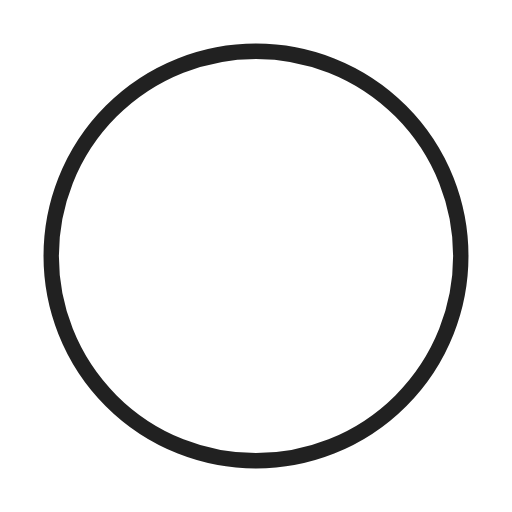
t = 0.00 s
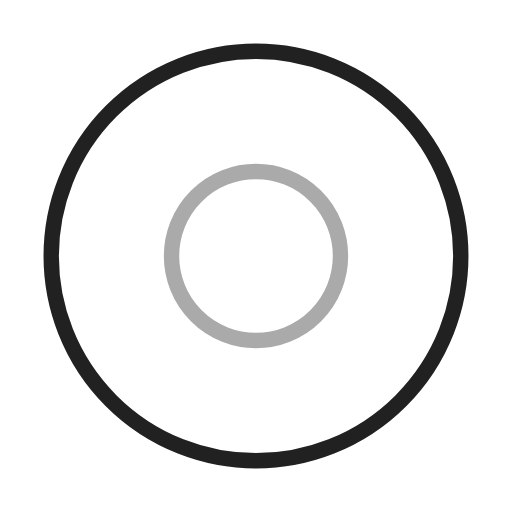
t = 0.50 s
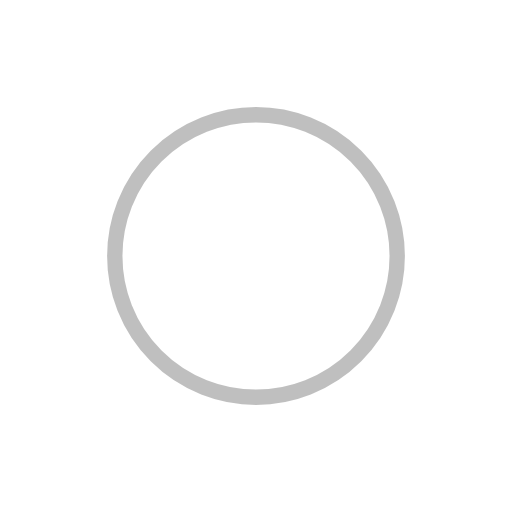
t = 1.00 s
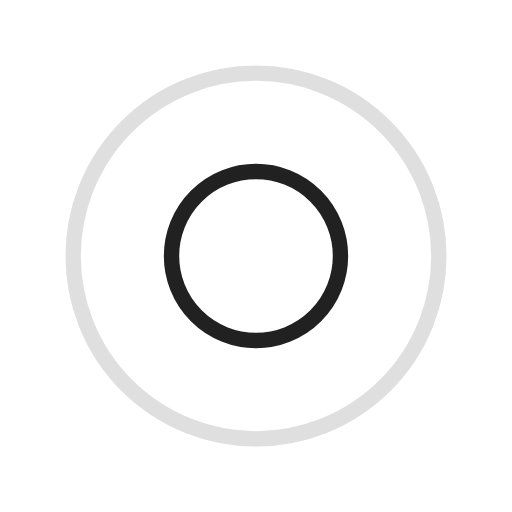
t = 1.50 s
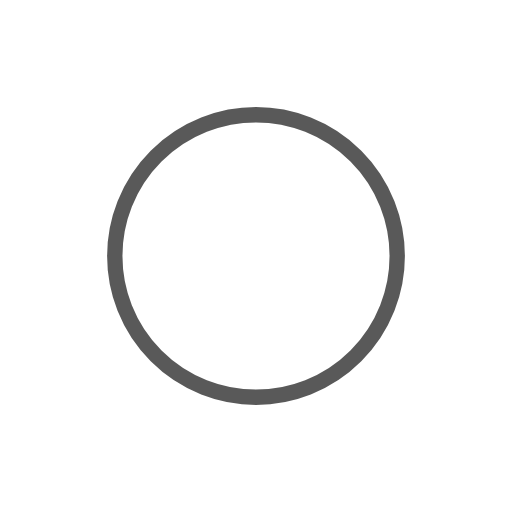
t = 2.00 s
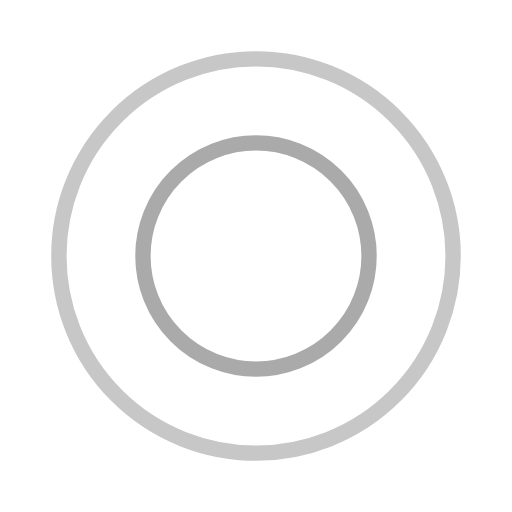
t = 2.67 s

The animated SVG that drew these frames (rendered in a browser with its animation timeline set to each time). Animation: 4 SMIL elements (animate=4); one cycle of 3.00 s, repeats indefinitely.

<?xml version="1.0" encoding="utf-8"?><svg width='80px' height='80px' xmlns="http://www.w3.org/2000/svg" viewBox="0 0 100 100" preserveAspectRatio="xMidYMid" class="uil-ripple"><rect x="0" y="0" width="100" height="100" fill="none" class="bk"></rect><g> <animate attributeName="opacity" dur="2s" repeatCount="indefinite" begin="0s" keyTimes="0;0.33;1" values="1;1;0"></animate><circle cx="50" cy="50" r="40" stroke="#aaaaaa" fill="none" stroke-width="3" stroke-linecap="round"><animate attributeName="r" dur="2s" repeatCount="indefinite" begin="0s" keyTimes="0;0.33;1" values="0;22;44"></animate></circle></g><g><animate attributeName="opacity" dur="2s" repeatCount="indefinite" begin="1s" keyTimes="0;0.33;1" values="1;1;0"></animate><circle cx="50" cy="50" r="40" stroke="#212121" fill="none" stroke-width="3" stroke-linecap="round"><animate attributeName="r" dur="2s" repeatCount="indefinite" begin="1s" keyTimes="0;0.33;1" values="0;22;44"></animate></circle></g></svg>
